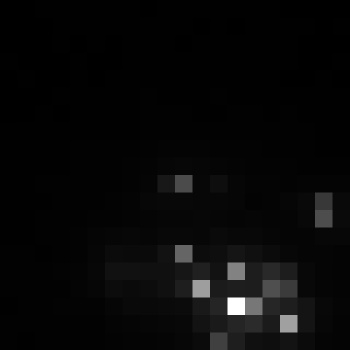

Data behind this chart, as committed beside it:
, xmin, ymin, lat, lon, area, perimeter, max_nanowatts, min_nanowatts, moonlight_illumination, clear_sky_confidence, mean_nanowatts
0, 393, 2664, -1.365, -1.365, 1.0, 0.0, 29.85, 0.5632, 11.8, 0.0, 3.75
